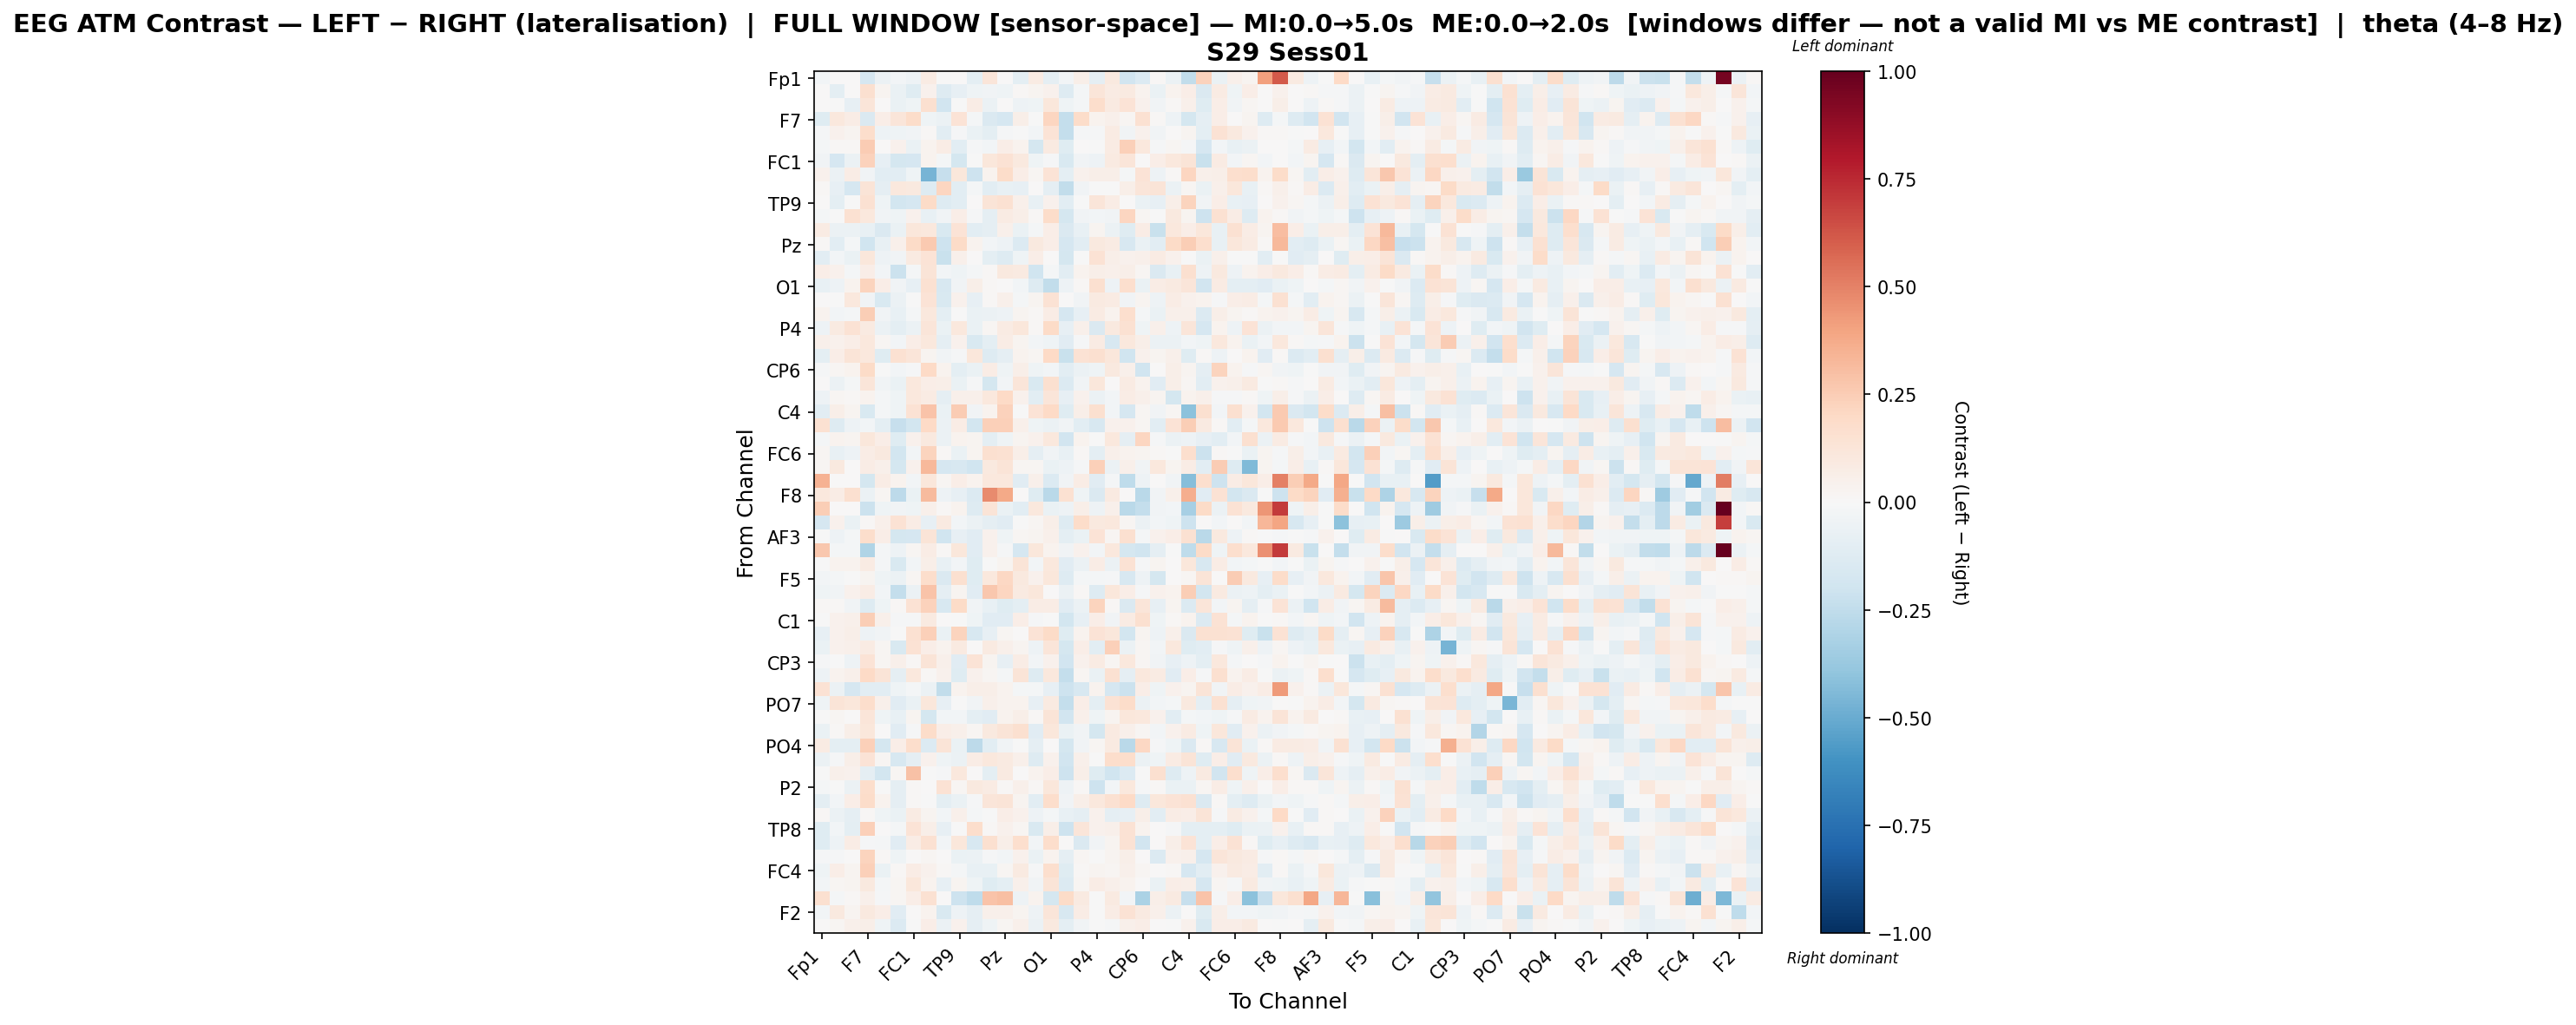

The data file committed next to this chart (first rows):
, Fp1, Fz, F3, F7, FT9, FC5, FC1, C3, T7, TP9, CP5, CP1, Pz, P3, P7, O1, Oz, O2, P4, P8, TP10, CP6, CP2
Fp1, -0.03098, 0.0, 0.0, -0.1659, -0.05629, -0.0297, -0.05102, 0.08518, -0.001049, 0.005841, -0.098, 0.1239, 4.255558932503937e-05, -0.1001, 0.07936, -0.08738, -0.03052, 0.06168, -0.09258, 0.09779, -0.1881, -0.133, 0.01156
Fz, 0.0, -0.09632, 0.003518, 0.1627, 0.02588, -0.06748, -0.123, 0.04468, -0.1278, -0.07853, -0.03997, -0.03809, -0.04672, 0.01151, 0.02502, 0.03953, -0.126, -0.02027, 0.1234, 0.07953, 0.0932, 0.03899, -0.06737
F3, 0.0, -0.0007225, -0.08392, 0.1215, 0.002435, -0.06282, -0.04046, 0.1567, -0.1918, -0.004087, 0.07039, -0.0606, 0.003536, -0.05274, -0.04283, 0.1102, -0.04455, -0.01992, 0.1769, 0.09192, 0.1405, 0.04121, -0.0386
F7, -0.1206, 0.1053, 0.07157, -0.146, 0.06586, 0.1175, 0.1805, -0.04139, -0.05715, 0.1356, -0.01973, -0.1469, -0.1688, 0.06173, -0.004387, 0.2129, -0.2407, 0.1833, 0.03381, 0.05436, 0.02147, 0.1501, 0.01344
FT9, -0.008385, 0.04062, 0.02565, 0.1728, -0.05295, -0.04508, -0.03672, 0.01001, -0.1091, -0.01409, -0.06402, -0.0954, -0.009799, -0.00193, -0.02932, 0.1331, -0.241, -0.0102, -0.01464, 0.08304, -0.03561, 0.04341, -0.03847
FC5, -0.01584, 0.008638, 0.00827, 0.2514, 0.004751, 0.04523, -0.06978, 0.03251, 0.07233, -0.1075, -0.01509, -0.02681, 0.06804, 0.03454, -0.1728, 0.09235, -0.122, 0.005061, -0.0006844, 0.08587, 0.2417, 0.1057, -0.01201
FC1, -0.03775, -0.1668, -0.06163, 0.2294, -0.08539, -0.1769, -0.1699, 0.03482, -0.02021, -0.1744, -0.006068, 0.1127, 0.1467, 0.1008, -0.04398, -0.01163, -0.1558, -0.03162, -0.05165, 0.09329, 0.1194, 0.0004186, 0.06327
C3, 0.04235, -0.06176, 0.07639, -0.03354, -0.1037, -0.106, -0.04638, -0.4679, -0.2288, 0.1171, -0.2078, 0.03808, 0.186, 0.06606, 0.02166, 0.1329, -0.09914, 0.04056, 0.061, 0.06177, -0.02156, 0.1331, -0.0476
T7, 0.0101, -0.07987, -0.1669, 0.1265, -0.09373, 0.1051, 0.09764, -0.1319, 0.2122, -0.1063, -0.01836, -0.1036, -0.0727, -0.07918, 0.003134, -0.08762, -0.2431, -0.0384, -0.00333, -0.003524, 0.05783, 0.1194, 0.1298
TP9, 0.0005785, -0.09924, -0.004119, 0.1555, -0.04238, -0.1805, -0.1653, 0.1939, -0.128, -0.1047, 0.006567, 0.1311, 0.1546, 0.04846, -0.07084, 0.04132, -0.1057, -0.006524, 0.1182, 0.07287, 0.00723, -0.06653, -0.08261
CP5, -0.01985, -0.005509, 0.1539, 0.1081, -0.03832, -0.04066, 0.04341, -0.0766, -0.03894, 0.06904, -0.01522, -0.08716, 0.07946, 0.05671, 0.01017, 0.1806, -0.1742, -0.03879, -0.0263, -0.03514, 0.2132, 0.01984, -0.007279
CP1, 0.08458, -0.05915, -0.05488, -0.07351, -0.146, -0.06763, 0.1098, 0.1094, -0.1514, 0.1376, -0.1068, -0.09014, 0.05455, -0.06874, -0.01974, 0.06361, -0.1473, -0.07191, 0.03122, -0.05951, -0.1206, 0.07051, -0.2205
Pz, 0.008414, -0.107, -0.02198, -0.2011, -0.07592, 0.05376, 0.1947, 0.2633, -0.2055, 0.1941, 0.0367, -0.02939, -0.0493, -0.1328, 0.09868, 0.06469, -0.1667, -0.1032, 0.1011, 0.0858, -0.1576, -0.06947, -0.1053
P3, -0.1032, -0.02647, -0.06898, 0.1159, -0.05196, -0.03412, 0.08816, 0.1334, -0.223, 0.05272, 0.001748, -0.0984, -0.1254, -0.04355, 0.0695, 0.001805, -0.1792, -0.005874, 0.1423, 0.05955, 0.04505, 0.04709, 0.08322
P7, 0.06738, 0.04345, -0.01817, 0.06713, -0.02995, -0.213, -0.01689, 0.1269, -0.02777, -0.04117, -0.01921, 0.01298, 0.1009, 0.08806, -0.1986, -0.01599, -0.1028, 0.03719, 0.05996, 0.04847, 0.06024, 0.02116, -0.1477
O1, -0.07159, -0.05251, 0.03419, 0.2236, 0.0697, -0.03383, -0.08064, 0.1556, -0.1581, -0.03869, 0.05971, 0.01136, 0.003586, -0.02793, -0.13, -0.2447, -0.05053, 0.01124, 0.1581, -0.05002, 0.1647, -0.069, 0.07269
Oz, 0.001909, -0.003193, 0.1023, -0.03426, -0.1525, -0.0585, -0.00257, 0.1395, -0.1549, 0.04291, -0.08504, 0.009322, 0.05248, -0.0216, 0.03011, 0.147, 0.006636, -0.03241, 0.08669, 0.08582, -0.03182, 0.02974, -0.05388
O2, 0.03311, -0.02781, -0.01606, 0.247, -0.03614, -0.07619, -0.01596, 0.1056, -0.0954, -0.003637, -0.06652, -0.06145, -0.05209, 0.02786, 0.01402, 0.07123, -0.1692, -0.08567, 0.07943, 0.03517, 0.1701, -0.02282, -0.06347
P4, -0.04974, 0.08945, 0.1436, 0.09028, -0.05783, -0.0999, -0.06051, 0.1201, -0.0685, 0.1052, -0.07019, 0.02249, 0.07953, 0.1172, 0.008843, 0.1901, -0.08411, 0.05254, -0.1481, 0.0968, 0.1554, -0.04467, 0.04854
P8, 0.04961, 0.04319, 0.06931, 0.1076, 0.02343, -0.02756, 0.06382, 0.1025, -0.08874, 0.04594, -0.1516, -0.09675, 0.07793, 0.03036, -0.02354, -0.03913, -0.1106, -0.01142, 0.08047, -0.1629, 0.1032, 0.05871, -0.06155
TP10, -0.09496, 0.06576, 0.1289, 0.1085, -0.122, 0.1526, 0.1185, 0.02715, -0.03811, -0.01469, 0.1171, -0.1312, -0.08906, 0.03309, 0.01657, 0.1959, -0.222, 0.1445, 0.1587, 0.1114, -0.199, 0.04199, 0.028
CP6, -0.009088, 0.01743, 0.03739, 0.1925, -0.001139, -0.03085, -0.01026, 0.2013, 0.03537, -0.09386, -0.06551, 0.07743, -0.04379, 0.05758, -0.04154, -0.03099, -0.1052, -0.05756, -0.04383, 0.09582, 0.05419, -0.1992, 0.003343
CP2, 0.004761, -0.05762, -0.02076, 0.1186, -0.03509, -0.06566, 0.1093, 0.06887, 0.06012, -0.06728, -0.01131, -0.1767, -0.02538, 0.1223, -0.1493, 0.1593, -0.1363, -0.03664, 0.1106, 0.0009761, 0.08242, 0.03906, -0.115
Cz, -0.04831, 0.01591, 0.01108, 0.03311, -0.01591, -0.04323, 0.1017, 0.08315, -0.08825, 0.05277, 0.04835, 0.1061, 0.1963, 0.04348, -0.104, 0.1211, -0.08535, 0.04375, -0.05657, -0.02492, 0.07225, 0.0484, 0.02803
C4, -0.1089, 0.0595, 0.03021, -0.1517, -0.02078, -0.0417, 0.1414, 0.2846, -0.06649, 0.255, -0.03827, 0.03767, 0.2338, -0.004464, 0.1391, 0.1955, -0.1193, 0.05817, 0.157, -0.02839, -0.1657, 0.01943, -0.03261
T8, 0.1501, -0.1272, -0.05307, -0.02925, -0.1003, -0.2331, -0.1803, 0.201, -0.05644, 0.0725, -0.1828, 0.2351, 0.2409, 0.05405, -0.04458, -0.05908, -0.03697, -0.1065, -0.1578, 0.04081, 0.03943, 0.01937, -0.1088
FT10, -0.0193, 0.03705, 0.03068, 0.1116, 0.06456, -0.123, 0.04039, 0.1001, -0.05917, 0.03313, 0.03038, -0.0997, -0.04586, 0.02769, 0.04633, 0.1045, -0.1898, 0.03903, -0.0006422, 0.1039, -0.09088, 0.2124, -0.00961
FC6, 0.01698, -0.07567, -0.05338, 0.07112, 0.09438, -0.183, -0.02421, 0.2248, 0.01555, -0.06682, 0.02373, 0.1594, 0.1487, 0.05834, -0.08996, -0.03267, -0.07098, 0.01418, -0.09386, 0.05093, 0.03701, 0.03058, 0.01304
FC2, 0.02114, 0.09908, 0.007479, 0.07137, 0.04976, -0.1748, 0.0434, 0.3211, -0.1653, -0.1597, -0.2014, 0.09634, 0.1254, 0.01826, 0.01805, -0.06528, -0.04982, -0.01018, 0.2398, -0.06038, 0.04726, -0.03742, 0.1084
F4, 0.3463, 0.0, 0.004841, -0.1725, 0.07504, 0.03537, -0.02837, 0.1099, 0.01912, 0.06766, 0.03773, 0.1053, 0.1091, -0.1121, 0.05178, -0.1392, -0.03495, 0.07193, -0.1113, -0.02173, -0.2556, -0.05051, 0.004435
F8, 0.1082, 0.07162, 0.1595, -0.05902, 0.01657, -0.2603, -0.06297, 0.316, -0.0499, -0.08054, -0.1384, 0.4709, 0.3782, 0.002271, -0.1209, -0.2725, 0.1501, -0.04242, -0.1409, 0.0889, 0.004409, -0.2695, -0.03207
Fp2, 0.2429, 0.0, 0.0, -0.2141, -0.04389, -0.03512, -0.04212, 0.05165, 0.01099, 0.03815, -0.1274, 0.126, -0.06387, -0.1092, 0.1059, -0.06662, -0.04816, 0.05651, -0.05403, 0.04861, -0.2668, -0.235, -0.03458
AF7, -0.1697, 0.0455, -0.06908, 0.01315, 0.05255, 0.1446, 0.07109, -0.08239, 0.0909, -0.02979, -0.05513, -0.08767, -0.1156, -0.001379, 0.01642, 0.05552, -0.1323, 0.1874, 0.0942, 0.1053, 0.01814, -0.06157, -0.02735
AF3, -0.001717, -0.05244, -0.01733, 0.1793, 0.06284, -0.1742, -0.1711, 0.1318, -0.2019, -0.07978, -0.11, 0.04153, -0.04449, 0.02162, 0.02996, 0.048, -0.09974, -0.06596, 0.1401, 0.01667, 0.1588, -0.01901, 0.04226
AFz, 0.2729, -0.02001, -0.02001, -0.3014, -0.01884, -0.04922, 0.01995, 0.07562, 0.009107, 0.1119, -0.111, 0.04575, -0.00954, -0.1663, 0.1154, 0.03393, -0.03246, 0.04167, -0.03094, 0.1077, -0.1792, -0.203, -0.08887
F1, -0.0003829, 0.03452, 0.03715, 0.08097, -0.01836, -0.1551, -0.02808, 0.06122, -0.07356, -0.02914, -0.1212, -0.001671, 0.02696, 0.1273, -0.02496, 0.1027, -0.1104, -0.05956, 0.07065, -0.05572, 0.1437, -0.009059, 0.02929
F5, -0.0269, -0.01585, -0.006439, 0.02729, -0.0431, -0.05719, 0.02191, 0.178, -0.1424, 0.1617, -0.118, 0.1081, 0.2073, 0.09666, 0.04334, 0.1139, -0.1295, -0.02119, -0.02113, -0.01147, -0.1631, -0.05142, -0.1754
FT7, -0.04465, -0.03868, 0.0399, 0.07081, -0.02911, -0.2418, -0.05716, 0.2825, -0.08726, 0.02559, -0.1157, 0.2705, 0.2138, 0.09303, 0.1151, 0.0005217, -0.05482, 0.01351, -0.1313, 0.1153, 0.06867, -0.01109, 0.0463
FC3, 0.01256, 0.012, -0.03673, -0.1306, -0.04297, 0.01316, 0.1466, 0.2294, -0.1607, 0.1905, -0.03243, -0.07585, -0.12, -0.09778, 0.07497, 0.07502, -0.1105, -0.06231, 0.219, 0.0141, -0.1468, 0.1214, -0.08525
C1, -0.006906, 0.04471, 0.04952, 0.2498, 0.0542, -0.01273, -0.0127, 0.08757, 0.001919, -0.007371, -0.04607, -0.112, -0.1156, 0.06675, -0.01006, -0.007373, -0.1846, -0.0826, 0.06886, -0.03555, 0.08011, 0.1631, -0.04373
C5, -0.08009, 0.04603, 0.05727, -0.0482, -0.03487, -6.861766973570965e-05, 0.1549, 0.2362, -0.06719, 0.223, -0.1631, -0.08379, 0.01772, 0.003461, 0.1353, 0.192, -0.122, 0.0355, 0.139, 0.1105, -0.1869, 0.02746, -0.05052
TP7, -0.0678, 0.04156, 0.05314, 0.08412, 0.01967, -0.1526, 0.1419, 0.06845, 0.03637, 0.09219, 0.003635, 0.08815, 0.05285, 0.02878, -0.04859, 0.1216, -0.1747, 0.06453, -0.1058, 0.2379, -0.05522, 0.02337, -0.02856
CP3, -0.009257, -0.00415, -0.05328, 0.1362, 0.01671, 0.0473, 0.01205, 0.1275, 0.0513, -0.112, 0.1377, 0.02414, -0.08502, 0.07649, -0.02862, 0.04182, -0.1925, 0.04181, 0.08155, 0.01691, 0.1022, 0.01766, -0.03244
P1, -0.0514, 0.03681, 0.04917, 0.1989, 0.1266, -0.09041, 0.1039, 0.00921, 0.04367, -0.1184, 0.04632, 0.0168, -0.01742, 0.1281, -0.1271, 0.1078, -0.2376, 0.0212, -0.06436, 0.1517, -0.09239, 0.1031, 0.08499
P5, 0.1468, -0.06044, -0.1647, -0.1023, -0.1066, -0.04612, -0.0225, -0.05721, -0.2434, 0.03648, 0.06115, 0.0566, 0.03801, -0.02172, -0.01803, -0.08433, -0.2088, -0.16, 0.03369, -0.1683, -0.2171, 0.06958, -0.03995
PO7, -0.04417, 0.1269, 0.1163, 0.1786, 0.0514, -0.1107, -0.06963, 0.1109, -0.07927, -0.002641, -0.03659, 0.05175, 0.03176, 0.03497, -0.07911, 0.09222, -0.2376, 0.06425, -0.09726, 0.147, 0.1812, -0.05755, -0.03029
PO3, -0.003949, 0.02143, 0.001537, 0.1243, -0.03952, -0.07245, 0.02595, -0.1758, -0.0297, -0.02881, -0.0942, -0.1127, 0.03134, 0.05743, 0.01241, 0.1323, -0.1889, 0.05309, -0.03991, 0.02663, 0.1139, 0.103, 0.04571
POz, -0.06436, 0.01518, 0.05693, 0.1096, 0.006831, -0.1102, -0.008348, 0.1835, 0.06968, 0.0478, 0.02016, 0.09458, 0.1302, 0.1615, -0.1113, 0.112, -0.06514, -0.039, -0.1739, 0.08948, 0.0472, 0.01665, -0.02848
PO4, 0.08376, -0.09862, -0.101, 0.2418, -0.1759, 0.06399, 0.1764, -0.136, 0.1263, -0.06977, -0.2614, -0.1063, -0.03154, -0.001071, -0.08683, 0.005223, -0.1752, -0.03384, 0.01597, 0.09176, -0.2656, 0.2107, -0.008627
PO8, -0.06134, -0.0126, 0.05486, 0.1337, 0.01873, -0.1629, -0.086, 0.04553, -0.04633, -0.0616, 0.0776, 0.1054, 0.08644, 0.05464, -0.1302, 0.04624, -0.1936, 0.05463, -0.002084, 0.1746, 0.1765, -0.05783, -0.04
P6, -0.001596, 0.05263, 0.04053, -0.08793, -0.1858, 0.02225, 0.2942, -0.002732, -0.01179, 0.1082, 3.719752483216441e-05, -0.0962, 0.08946, 0.005891, 0.03555, 0.06436, -0.2099, 0.05618, -0.1209, -0.1985, -0.1398, -0.005329, 0.1607
P2, -0.01767, -0.005764, -0.05607, 0.1774, -0.002136, -0.09047, 0.01284, 0.0004949, 0.1431, 0.02179, 0.09703, 0.08021, 0.01032, 0.04856, 0.01185, 0.1126, -0.05354, 0.0091, -0.2082, -0.02446, 0.1065, -0.01316, 0.011
CPz, -0.09695, -0.02989, 0.06799, 0.1818, 0.03434, -0.0895, 0.009462, -0.000289, -0.09769, -0.06688, -0.009288, 0.1215, 0.1284, 0.03009, -0.1062, 0.1794, -0.03745, 0.05987, 0.1085, 0.1512, 0.1973, -0.1294, 0.1167
CP4, 0.01075, -0.05545, -0.08765, 0.008165, -0.0435, -0.0627, 0.07886, 0.02828, -0.02765, 0.04929, -0.02233, -0.003263, 0.06619, 0.04616, -0.04764, -0.01599, -0.07422, -0.0892, 0.04628, -0.08679, -0.08433, 0.06121, -0.1073
TP8, -0.1193, -0.0237, -0.09595, 0.2393, 0.006712, -0.0181, 0.1366, 0.05676, -0.0809, -0.0006589, 0.1744, 0.01445, 0.0398, 0.02181, -0.1531, 0.05589, -0.2079, 0.1191, 0.04439, 0.05088, 0.1407, 0.03607, 0.004853
C6, -0.1212, -0.05422, 0.07279, -0.0115, -0.01795, -0.1103, 0.07354, 0.1544, -0.02713, 0.1161, -0.1565, 0.1616, 0.05887, 0.1676, -0.02733, 0.1735, 0.002708, -0.1466, -0.03624, 0.02539, 0.1418, -0.1911, 0.007385
C2, -0.01071, -0.01493, 0.0005536, 0.2231, 0.0126, -0.04269, 0.005833, 0.02001, 0.0009268, -0.06378, -0.05794, -0.01328, -0.02648, 0.04212, -0.06899, 0.03518, -0.08982, 0.0226, -0.001427, 0.03054, 0.06023, 0.0005009, -0.1376
FC4, -0.04083, 0.06738, 0.02539, 0.2353, -0.06572, 0.008304, 0.07362, 0.04354, 0.01295, -0.0198, -0.07301, -0.0755, 0.01896, 0.09232, -0.01194, 0.1645, -0.12, 0.01135, 0.0256, 0.02283, 0.04914, 0.01693, 0.004235
FT8, -0.02772, 0.022, 0.0295, 0.09378, -0.02303, 0.01647, 0.1116, 0.03422, -0.07829, 0.03035, -0.04264, -0.1191, -0.09392, 0.04978, -0.03193, 0.1278, -0.1394, 0.02041, 0.07597, 0.05105, 0.03777, 0.003475, -0.06299
F6, 0.1592, -0.02125, 0.01497, 0.05059, -0.01382, 0.01764, 0.06789, 0.152, 0.001375, -0.2075, -0.2526, 0.2815, 0.3002, -0.05296, 0.03528, -0.1777, 0.188, 0.08596, -0.003349, 0.0928, -0.02826, -0.3201, 0.06135
... 2 more rows
